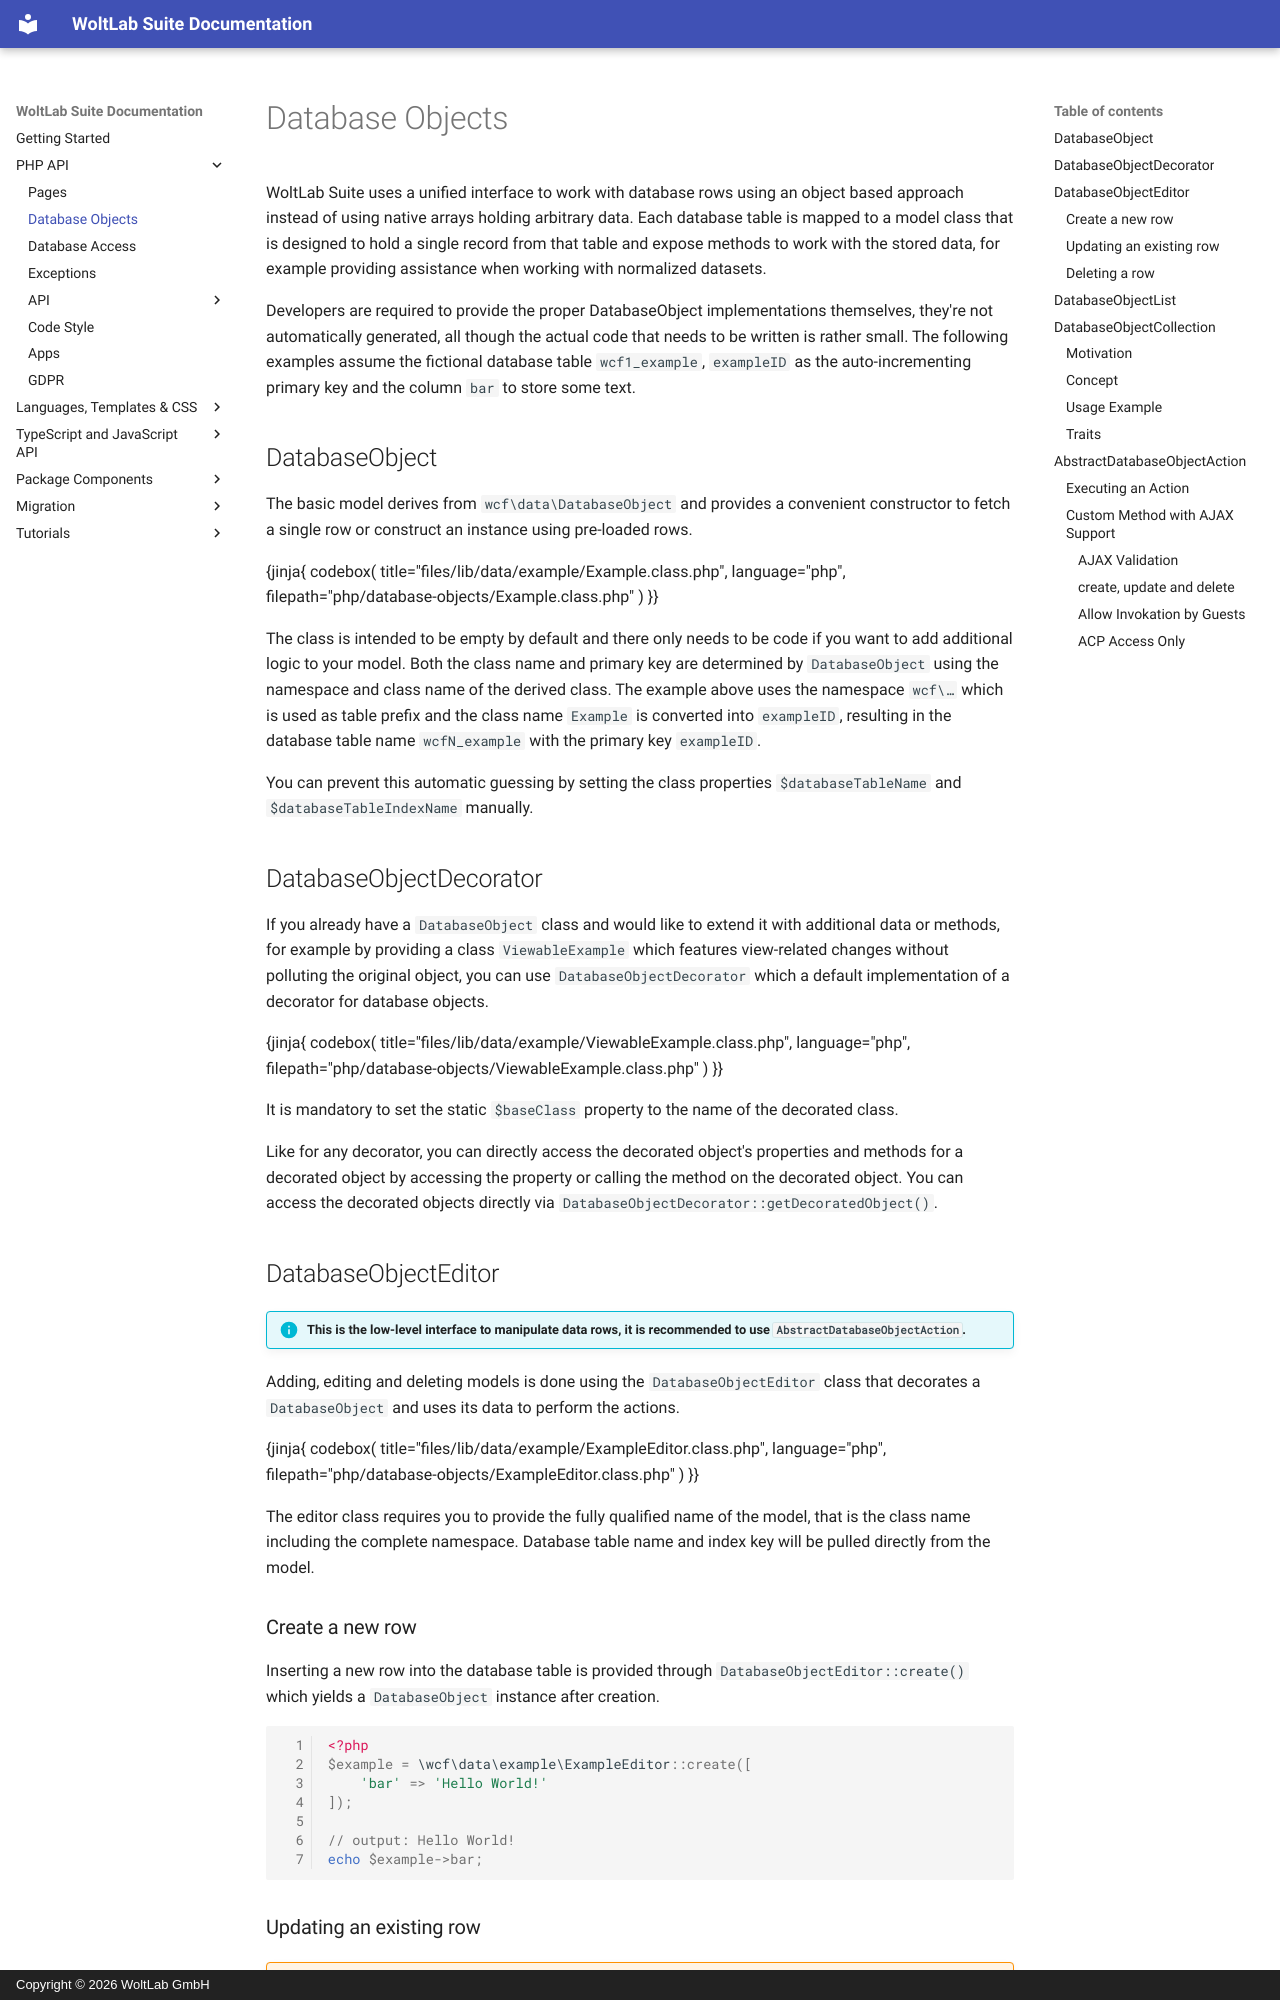

repository: WoltLab/docs.woltlab.com · page: php/database-objects/index.html · generator: mkdocs · copyright: Copyright © 2026 WoltLab GmbH

# Database Objects

WoltLab Suite uses a unified interface to work with database rows using an object based approach instead of using native arrays holding arbitrary data. Each database table is mapped to a model class that is designed to hold a single record from that table and expose methods to work with the stored data, for example providing assistance when working with normalized datasets.

Developers are required to provide the proper DatabaseObject implementations themselves, they're not automatically generated, all though the actual code that needs to be written is rather small. The following examples assume the fictional database table `wcf1_example`, `exampleID` as the auto-incrementing primary key and the column `bar` to store some text.


## DatabaseObject

The basic model derives from `wcf\data\DatabaseObject` and provides a convenient constructor to fetch a single row or construct an instance using pre-loaded rows.

{jinja{ codebox(
  title="files/lib/data/example/Example.class.php",
  language="php",
  filepath="php/database-objects/Example.class.php"
) }}

The class is intended to be empty by default and there only needs to be code if you want to add additional logic to your model. Both the class name and primary key are determined by `DatabaseObject` using the namespace and class name of the derived class. The example above uses the namespace `wcf\…` which is used as table prefix and the class name `Example` is converted into `exampleID`, resulting in the database table name `wcfN_example` with the primary key `exampleID`.

You can prevent this automatic guessing by setting the class properties `$databaseTableName` and `$databaseTableIndexName` manually.


## DatabaseObjectDecorator

If you already have a `DatabaseObject` class and would like to extend it with additional data or methods, for example by providing a class `ViewableExample` which features view-related changes without polluting the original object, you can use `DatabaseObjectDecorator` which a default implementation of a decorator for database objects.

{jinja{ codebox(
  title="files/lib/data/example/ViewableExample.class.php",
  language="php",
  filepath="php/database-objects/ViewableExample.class.php"
) }}

It is mandatory to set the static `$baseClass` property to the name of the decorated class.

Like for any decorator, you can directly access the decorated object's properties and methods for a decorated object by accessing the property or calling the method on the decorated object.
You can access the decorated objects directly via `DatabaseObjectDecorator::getDecoratedObject()`.


## DatabaseObjectEditor

!!! info "This is the low-level interface to manipulate data rows, it is recommended to use `AbstractDatabaseObjectAction`."

Adding, editing and deleting models is done using the `DatabaseObjectEditor` class that decorates a `DatabaseObject` and uses its data to perform the actions.

{jinja{ codebox(
  title="files/lib/data/example/ExampleEditor.class.php",
  language="php",
  filepath="php/database-objects/ExampleEditor.class.php"
) }}

The editor class requires you to provide the fully qualified name of the model, that is the class name including the complete namespace. Database table name and index key will be pulled directly from the model.

### Create a new row

Inserting a new row into the database table is provided through `DatabaseObjectEditor::create()` which yields a `DatabaseObject` instance after creation.

```php
<?php
$example = \wcf\data\example\ExampleEditor::create([
    'bar' => 'Hello World!'
]);

// output: Hello World!
echo $example->bar;
```
